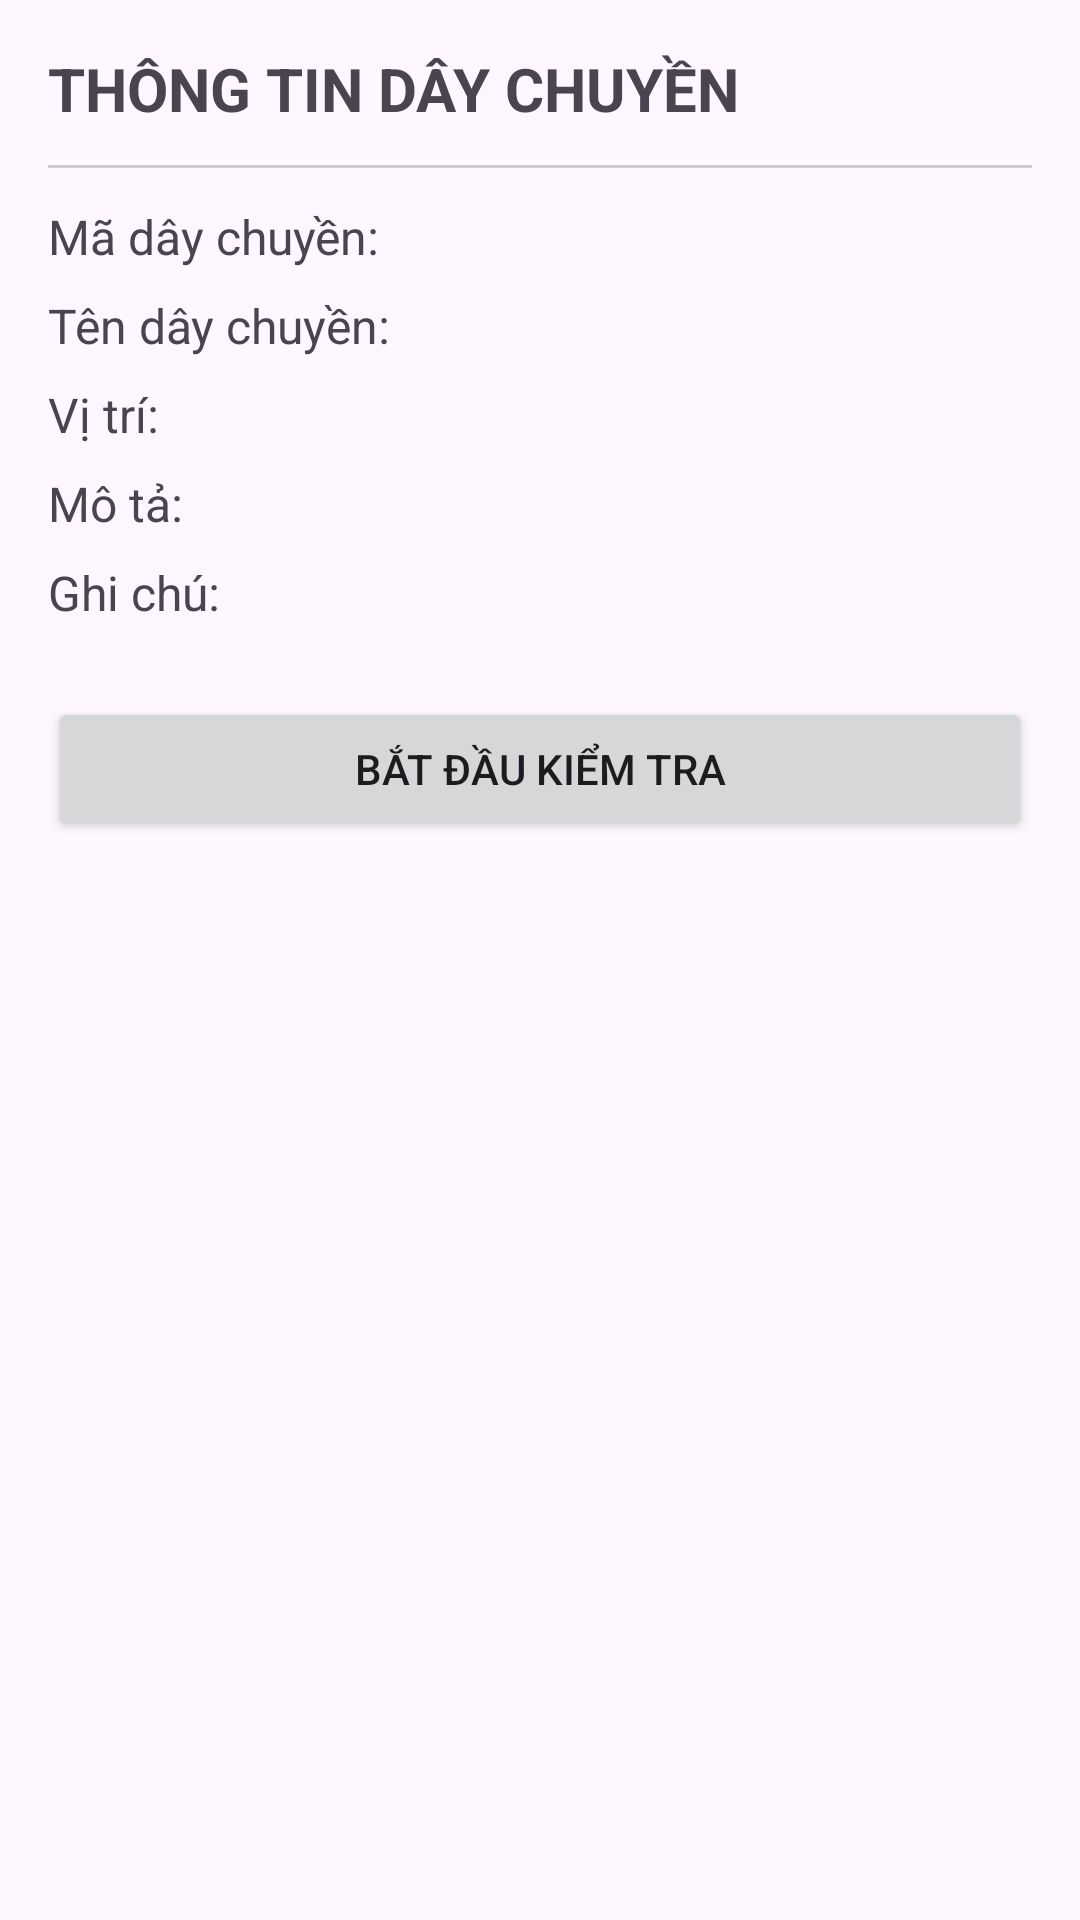

Android layout source for this screen:
<!-- AndroidManifest.xml: application theme Theme.Nissei -->
<!-- res/layout/activity_machine_detail.xml -->
<?xml version="1.0" encoding="utf-8"?>
<ScrollView xmlns:android="http://schemas.android.com/apk/res/android"
    android:layout_width="match_parent"
    android:layout_height="match_parent">

    <LinearLayout
        android:orientation="vertical"
        android:padding="16dp"
        android:layout_width="match_parent"
        android:layout_height="wrap_content">

        <TextView
            android:text="THÔNG TIN DÂY CHUYỀN"
            android:textStyle="bold"
            android:textSize="20sp"
            android:layout_width="wrap_content"
            android:layout_height="wrap_content"/>

        <View
            android:layout_marginVertical="12dp"
            android:layout_width="match_parent"
            android:layout_height="1dp"
            android:background="#CCCCCC"/>

        <TextView
            android:id="@+id/tvMachineCode"
            android:text="Mã dây chuyền:"
            android:textSize="16sp"
            android:layout_width="wrap_content"
            android:layout_height="wrap_content"/>

        <TextView
            android:id="@+id/tvMachineName"
            android:text="Tên dây chuyền:"
            android:layout_marginTop="8dp"
            android:textSize="16sp"
            android:layout_width="wrap_content"
            android:layout_height="wrap_content"/>

        <TextView
            android:id="@+id/tvLocation"
            android:text="Vị trí:"
            android:layout_marginTop="8dp"
            android:textSize="16sp"
            android:layout_width="wrap_content"
            android:layout_height="wrap_content"/>

        <TextView
            android:id="@+id/tvDescription"
            android:text="Mô tả:"
            android:layout_marginTop="8dp"
            android:textSize="16sp"
            android:layout_width="wrap_content"
            android:layout_height="wrap_content"/>

        <TextView
            android:id="@+id/tvNote"
            android:text="Ghi chú:"
            android:layout_marginTop="8dp"
            android:textSize="16sp"
            android:layout_width="wrap_content"
            android:layout_height="wrap_content"/>

        <Button
            android:id="@+id/btnStartChecklist"
            android:text="BẮT ĐẦU KIỂM TRA"
            android:layout_marginTop="24dp"
            android:layout_width="match_parent"
            android:layout_height="wrap_content"/>

    </LinearLayout>
</ScrollView>
<!-- resources referenced by this layout -->
<resources>
  <style name="Theme.Nissei" parent="Base.Theme.Nissei" />
  <style name="Base.Theme.Nissei" parent="Theme.Material3.DayNight.NoActionBar">
          
          
      </style>
</resources>
